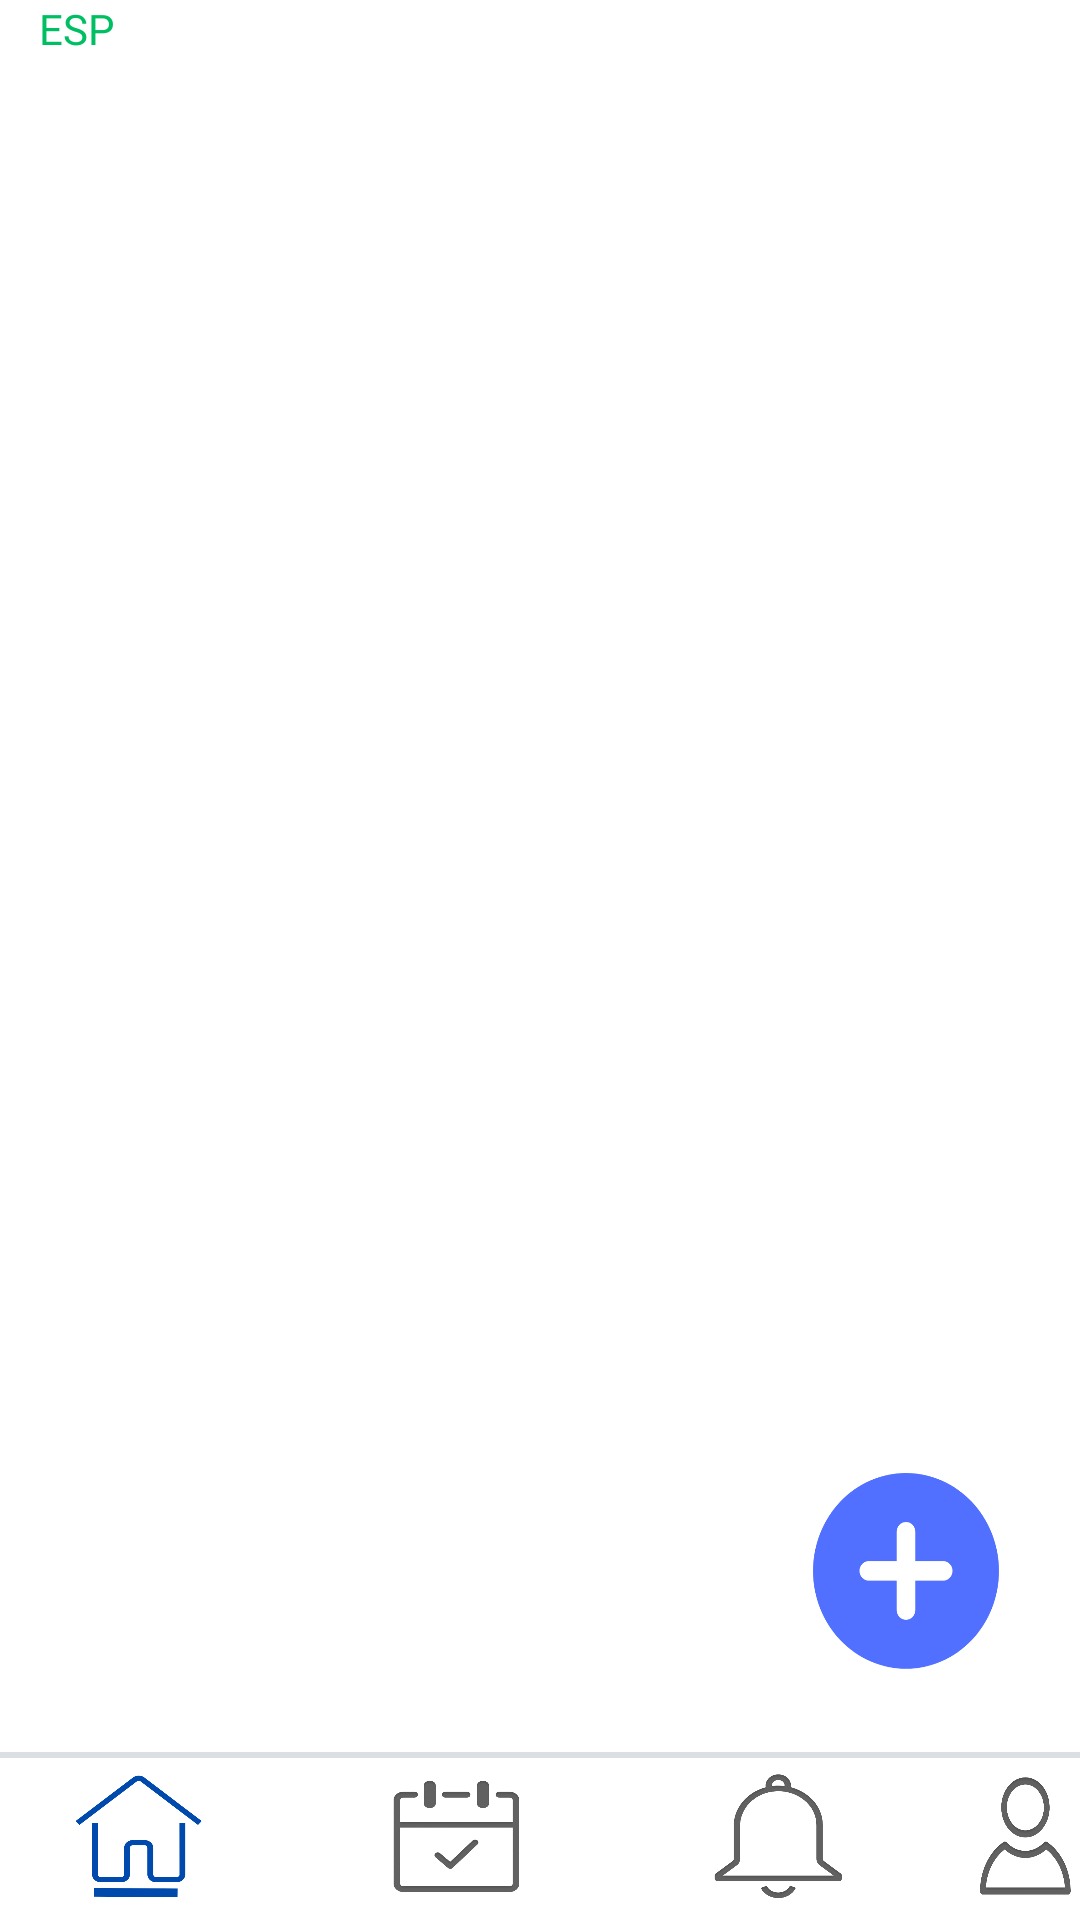

This screen was rendered from an Android layout file. Write that file and the resources it references.
<!-- AndroidManifest.xml: application theme Theme.AppCompat.NoActionBar -->
<!-- res/layout/esp_channel.xml -->
<RelativeLayout xmlns:android="http://schemas.android.com/apk/res/android"
    xmlns:app="http://schemas.android.com/apk/res-auto"
    android:layout_width="match_parent"
    android:layout_height="match_parent"
    android:background="#ffffff">

    <TextView
        android:id="@+id/AcadBud_ESP_channel"
        android:layout_width="match_parent"
        android:layout_height="53dp"
        android:layout_alignParentStart="true"
        android:layout_alignParentTop="true"
        android:layout_alignParentEnd="true"
        android:layout_marginStart="0dp"
        android:layout_marginTop="0dp"
        android:layout_marginEnd="0dp"
        android:fontFamily="@font/poppins"
        android:paddingLeft="13dp"
        android:text="ESP"
        android:textColor="#00BF63"
        android:textSize="@dimen/_30ssp" />

    <androidx.recyclerview.widget.RecyclerView
        android:id="@+id/recyclerView_esp"
        android:layout_width="match_parent"
        android:layout_height="624dp"
        android:layout_above="@+id/profile_btn_esp"
        android:layout_below="@+id/AcadBud_ESP_channel"
        android:layout_marginTop="0dp"
        android:layout_marginBottom="2dp" />

    <Button
        android:id="@+id/esp_channel_post_btn"
        android:layout_width="76dp"
        android:layout_height="80dp"
        android:layout_above="@+id/profile_btn_esp"
        android:layout_alignParentEnd="true"
        android:layout_marginEnd="20dp"
        android:layout_marginBottom="26dp"
        android:background="@drawable/post_btn" />

    <View
        android:id="@+id/esp_vw"
        android:layout_width="410dp"
        android:layout_height="2dp"
        android:layout_alignParentBottom="true"
        android:layout_marginBottom="54dp"
        android:background="#DBDEE3"/>

    <Button
        android:id="@+id/home_btn_esp"
        android:layout_width="52dp"
        android:layout_height="46dp"
        android:layout_alignTop="@+id/esp_vw"
        android:layout_alignParentStart="true"
        android:layout_alignParentBottom="true"
        android:layout_marginStart="20dp"
        android:layout_marginTop="5dp"
        android:layout_marginBottom="5dp"
        android:background="@drawable/home_button" />

    <Button
        android:id="@+id/meeting_btn_esp"
        android:layout_width="52dp"
        android:layout_height="46dp"
        android:layout_alignTop="@+id/home_btn_esp"
        android:layout_alignParentBottom="true"
        android:layout_marginStart="54dp"
        android:layout_marginTop="0dp"
        android:layout_marginBottom="5dp"
        android:layout_toEndOf="@+id/home_btn_esp"
        android:background="@drawable/meeting_button" />

    <Button
        android:id="@+id/notif_btn_esp"
        android:layout_width="52dp"
        android:layout_height="46dp"
        android:layout_alignTop="@+id/meeting_btn_esp"
        android:layout_alignParentBottom="true"
        android:layout_marginStart="55dp"
        android:layout_marginTop="0dp"
        android:layout_marginBottom="5dp"
        android:layout_toEndOf="@+id/meeting_btn_esp"
        android:background="@drawable/notification_button" />

    <Button
        android:id="@+id/profile_btn_esp"
        android:layout_width="52dp"
        android:layout_height="46dp"
        android:layout_alignTop="@+id/notif_btn_esp"
        android:layout_alignParentBottom="true"
        android:layout_marginStart="38dp"
        android:layout_marginTop="0dp"
        android:layout_marginBottom="5dp"
        android:layout_toEndOf="@+id/notif_btn_esp"
        android:background="@drawable/profile_button" />
</RelativeLayout>
<!-- resources referenced by this layout -->
<resources>
  <!-- drawable home_button: png bitmap (drawable, 8514 bytes) -->
  <!-- drawable meeting_button: png bitmap (drawable, 15322 bytes) -->
  <!-- drawable notification_button: png bitmap (drawable, 15271 bytes) -->
  <!-- drawable post_btn: png bitmap (drawable, 9718 bytes) -->
  <!-- drawable profile_button: png bitmap (drawable, 19010 bytes) -->
</resources>
